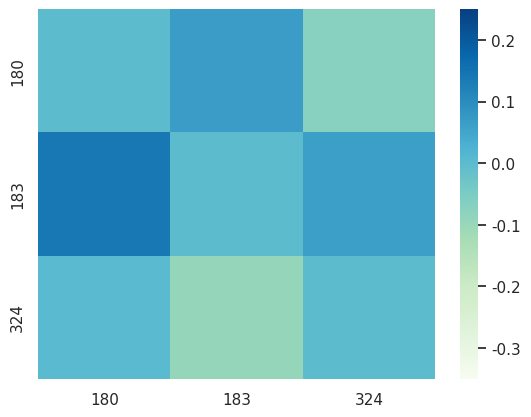

The script that saved this image:
import numpy as np
import matplotlib.pyplot as plt
import seaborn as sns
mat = np.array([[0, 0.0652, -0.0726], [0.142, 0, 0.0647], [0.0051, -0.0929, 0]])
sns.set_theme()

ax = sns.heatmap(mat, cmap="GnBu", vmax=0.25, vmin=-0.35)
ax.set_xticklabels([180, 183, 324])
ax.set_yticklabels([180, 183, 324])
plt.show()